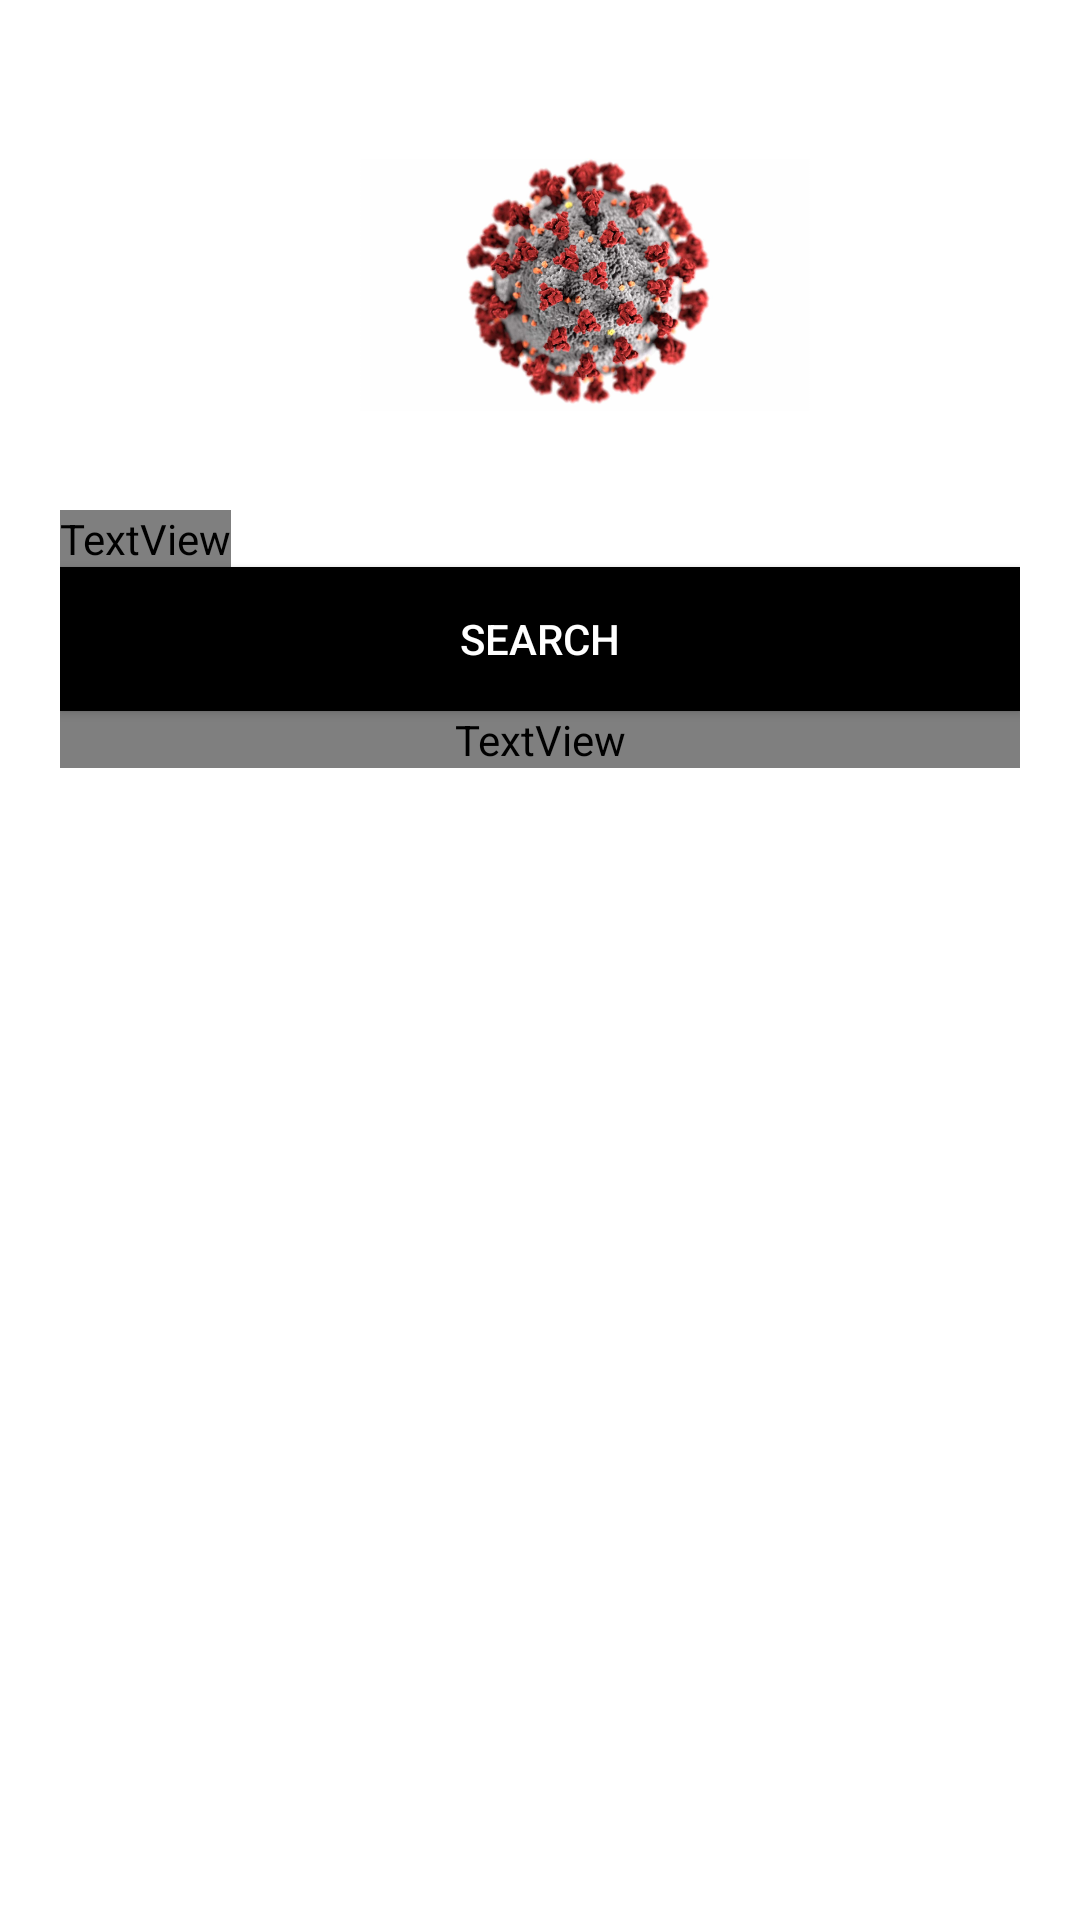

This screen was rendered from an Android layout file. Write that file and the resources it references.
<!-- AndroidManifest.xml: application theme Theme.AppCompat.Light.NoActionBar -->
<!-- res/layout/activity_hospital_data.xml -->
<?xml version="1.0" encoding="utf-8"?>
<LinearLayout xmlns:android="http://schemas.android.com/apk/res/android"
    xmlns:app="http://schemas.android.com/apk/res-auto"
    xmlns:tools="http://schemas.android.com/tools"
    android:layout_width="match_parent"
    android:layout_height="match_parent"
    android:orientation="vertical"
    tools:context=".HospitalData"
    android:background="#ffffff"
    android:padding="20dp">
    <ImageView
        android:id="@+id/logo_image"
        android:layout_width="150dp"
        android:layout_height="150dp"
        android:layout_marginLeft="100dp"
        android:transitionName="logo_image"
        android:src="@drawable/covid"/>

    <TextView
        android:id="@+id/logo_text"
        android:layout_width="wrap_content"
        android:layout_height="wrap_content"
        android:fontFamily="@font/bungee"
        android:transitionName="logo_text"
        android:textColor="#000"
        android:textAlignment="center"
        android:textSize="30sp" />
    <Button
        android:id="@+id/button"
        android:layout_width="match_parent"
        android:layout_height="wrap_content"
        android:background="#000"
        android:textColor="#FFF"
        android:textAlignment="center"
        android:onClick="order"
        android:text="SEARCH"/>

    <TextView
        android:id="@+id/data"
        android:layout_width="match_parent"
        android:layout_height="wrap_content"
        android:fontFamily="@font/archivo_black"
        android:textAlignment="center"
        android:textSize="20sp"
        android:textStyle="bold" />

</LinearLayout>
<!-- resources referenced by this layout -->
<resources>
  <!-- drawable covid: png bitmap (drawable-mdpi, 595799 bytes) -->
</resources>
